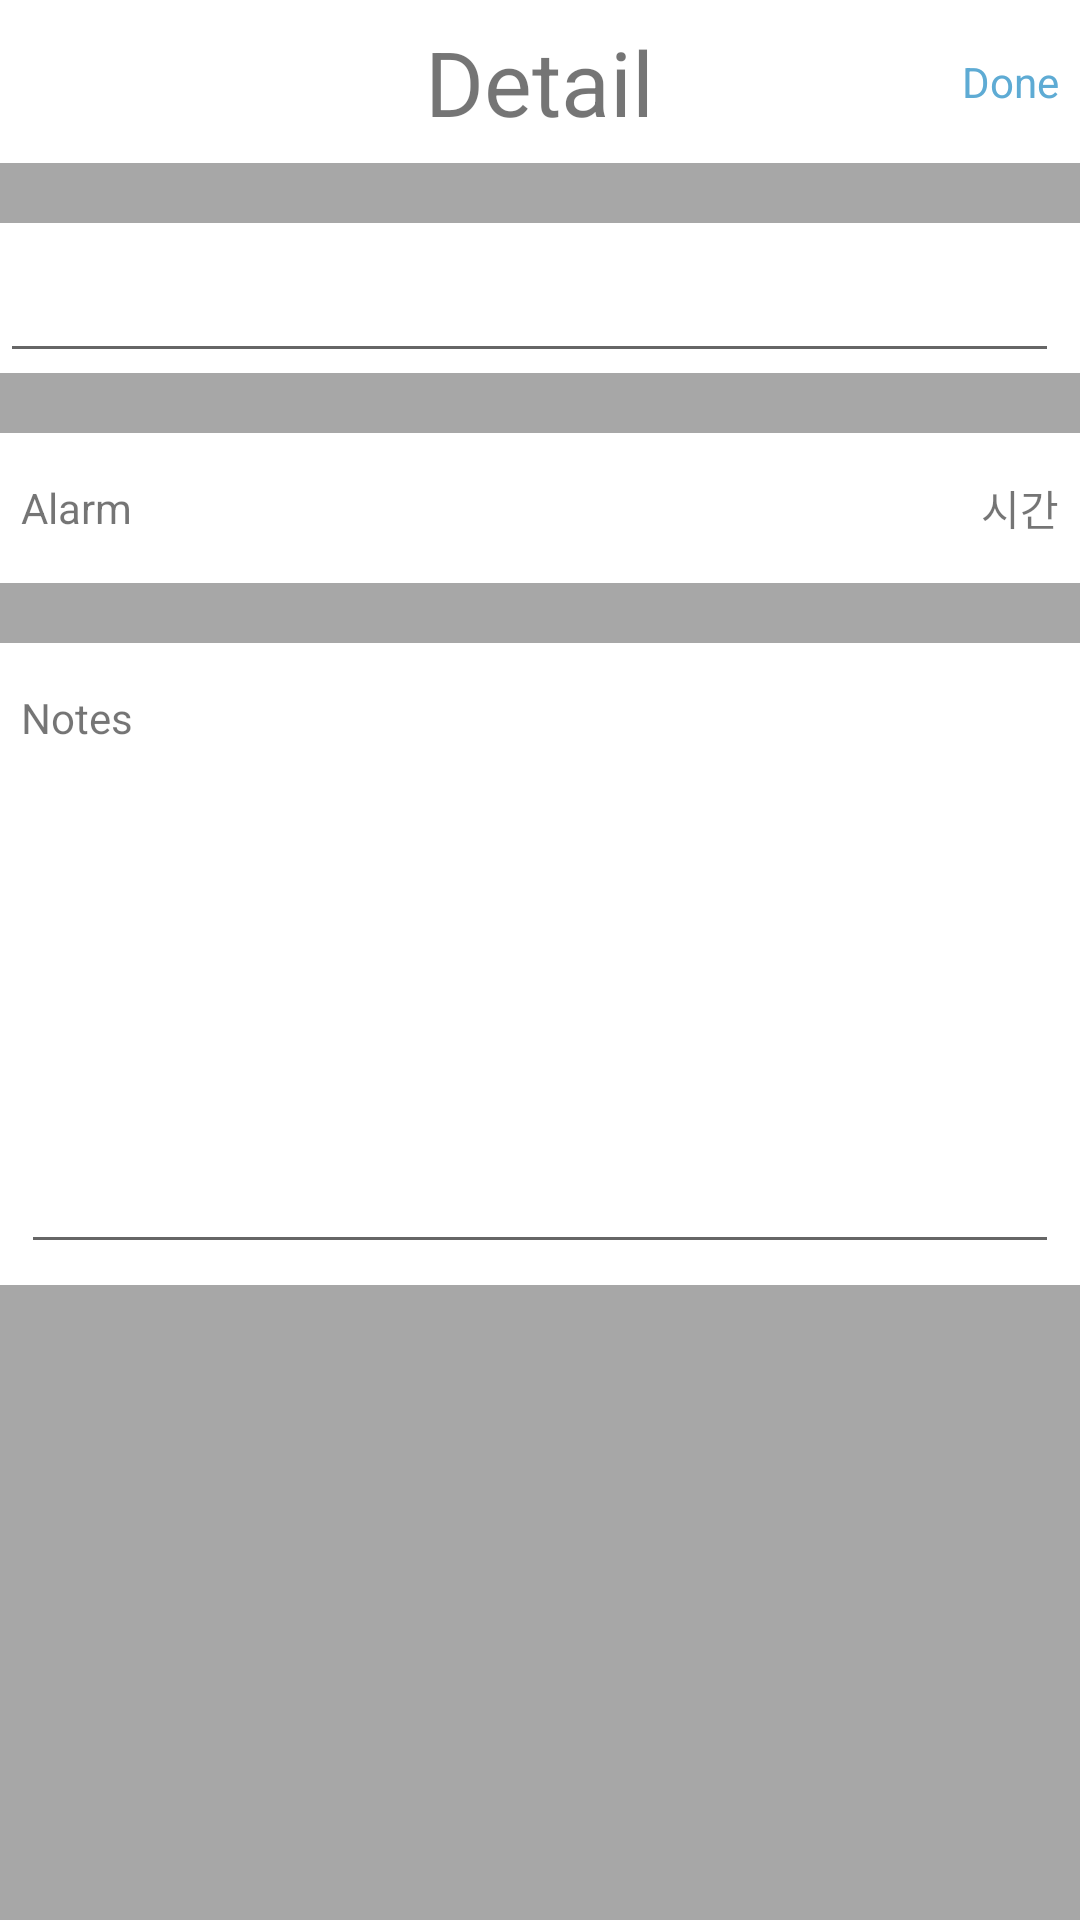

Android layout source for this screen:
<!-- AndroidManifest.xml: application theme AppTheme -->
<!-- res/layout/detail_main.xml -->
<?xml version="1.0" encoding="utf-8"?>
<LinearLayout xmlns:android="http://schemas.android.com/apk/res/android"
    android:layout_width="match_parent"
    android:layout_height="match_parent"
    android:orientation="vertical"
    android:background="@color/backColor">
    <LinearLayout
        android:layout_width="match_parent"
        android:layout_height="wrap_content"
        android:orientation="vertical"
        android:background="@color/colorWhite">
        <FrameLayout
            android:layout_width="match_parent"
            android:layout_height="match_parent">
            <TextView
                android:layout_width="wrap_content"
                android:layout_height="wrap_content"
                android:textSize="30dp"
                android:layout_gravity="center_horizontal"
                android:layout_marginTop="7dp"
                android:layout_marginBottom="7dp"
                android:text="Detail"/>
            <TextView
                android:layout_width="wrap_content"
                android:layout_height="wrap_content"
                android:layout_marginRight="7dp"
                android:layout_gravity="right|center_vertical"
                android:textColor="@color/colorBlue"
                android:text="Done"/>
        </FrameLayout>
    </LinearLayout>
    <LinearLayout
        android:layout_width="match_parent"
        android:layout_height="wrap_content"
        android:layout_marginTop="20dp"
        android:background="@color/colorWhite">
        <EditText
            android:layout_width="match_parent"
            android:layout_height="50dp"
            android:layout_marginRight="7dp"/>
    </LinearLayout>
    <LinearLayout
        android:layout_width="match_parent"
        android:layout_height="50dp"
        android:layout_marginTop="20dp"
        android:background="@color/colorWhite">
        <FrameLayout
            android:layout_width="match_parent"
            android:layout_height="match_parent">
            <TextView
                android:layout_width="wrap_content"
                android:layout_height="wrap_content"
                android:layout_gravity="left|center_vertical"
                android:layout_marginTop="7dp"
                android:layout_marginLeft="7dp"
                android:layout_marginBottom="7dp"
                android:text="Alarm"/>
            <TextView
                android:layout_width="wrap_content"
                android:layout_height="wrap_content"
                android:layout_gravity="right|center_vertical"
                android:layout_marginTop="7dp"
                android:layout_marginRight="7dp"
                android:layout_marginBottom="7dp"
                android:text="시간"/>
        </FrameLayout>
    </LinearLayout>

    <LinearLayout
        android:layout_width="match_parent"
        android:layout_height="50dp"
        android:layout_marginTop="20dp"
        android:background="@color/colorWhite">
        <TextView
            android:layout_width="wrap_content"
            android:layout_height="wrap_content"
            android:layout_gravity="right|center_vertical"
            android:layout_marginTop="7dp"
            android:layout_marginLeft="7dp"
            android:layout_marginBottom="7dp"
            android:text="Notes"/>
    </LinearLayout>
    <LinearLayout
        android:layout_width="match_parent"
        android:layout_height="wrap_content"
        android:background="@color/colorWhite">
        <EditText
            android:layout_width="match_parent"
            android:layout_height="150dp"
            android:layout_gravity="right|center_vertical"
            android:layout_marginTop="7dp"
            android:layout_marginLeft="7dp"
            android:layout_marginRight="7dp"
            android:layout_marginBottom="7dp"/>
    </LinearLayout>
</LinearLayout>
<!-- resources referenced by this layout -->
<resources>
  <color name="backColor">#a7a7a7</color>
  <color name="colorBlue">#5eabd4</color>
  <color name="colorWhite">#ffffff</color>
  <style name="AppTheme" parent="Theme.AppCompat.Light.DarkActionBar">
          <item name="windowNoTitle">true</item>
          
          <item name="android:windowActionBar">false</item>
      </style>
</resources>
